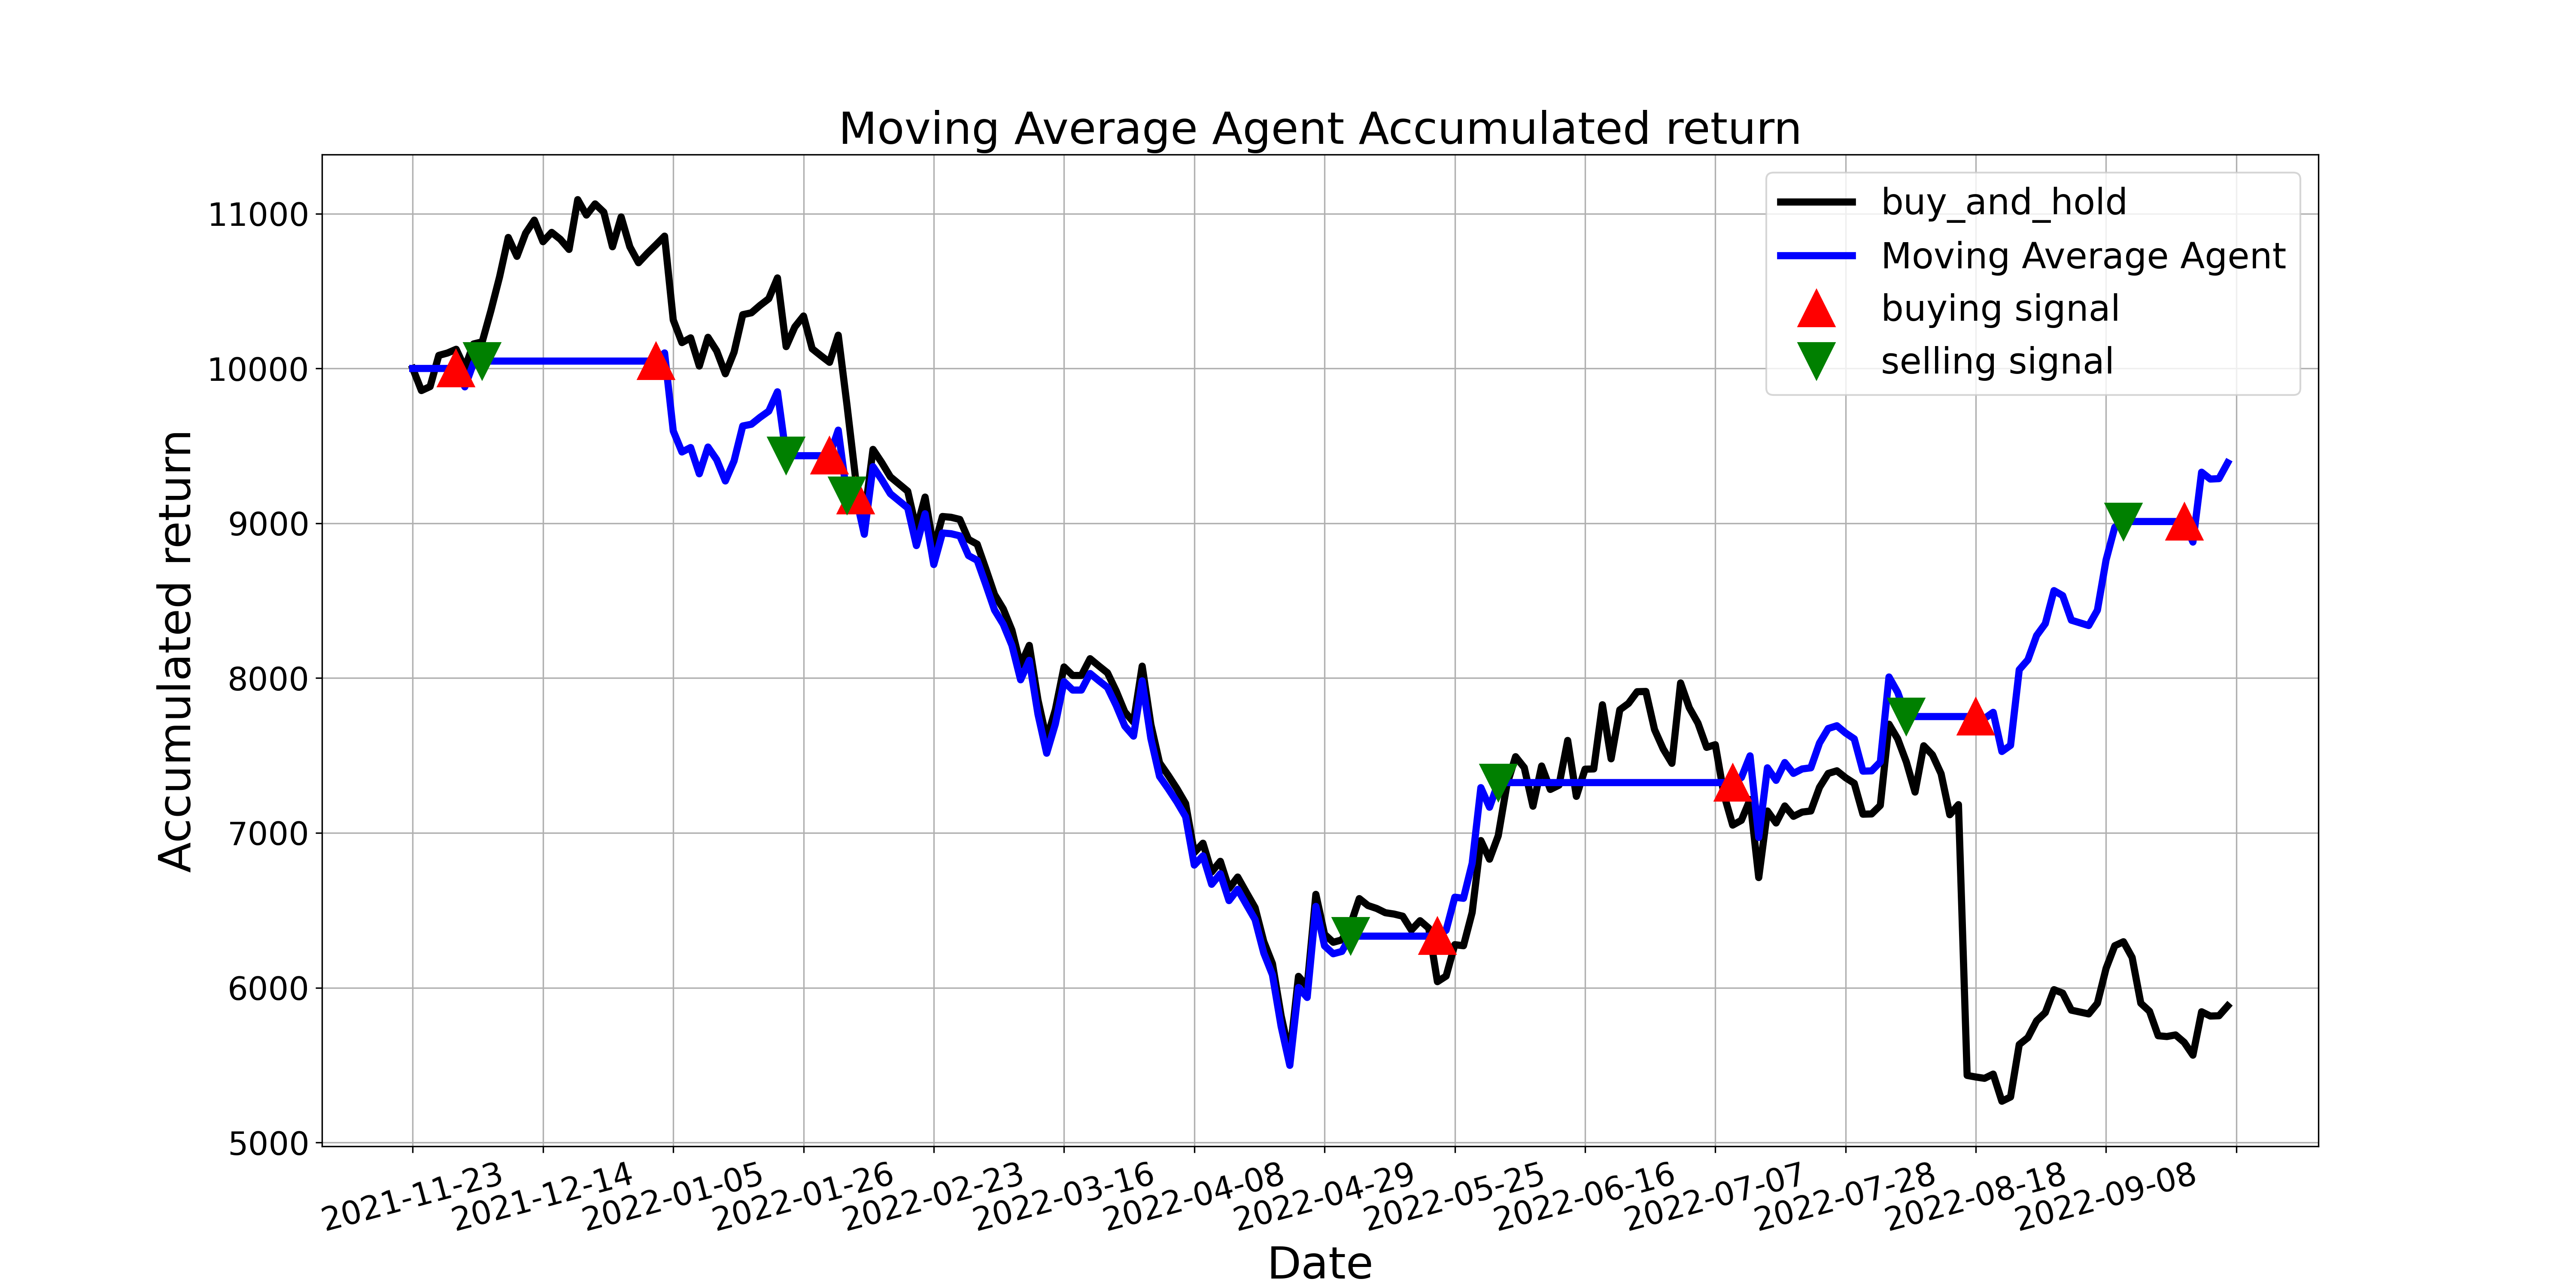

Data behind this chart, as committed beside it:
, tradeDate, B&H, action, operation, return
0, 2021-11-23, 10000, , 0, 10000
1, 2021-11-24, 9857, 0.0, 0, 10000
2, 2021-11-25, 9883, 0.0, 0, 10000
3, 2021-11-26, 10084, 0.0, 0, 10000
4, 2021-11-29, 10100, 0.0, 0, 10000
5, 2021-11-30, 10124, 1.0, 1, 10000
6, 2021-12-01, 10003, 0.0, 0, 9881
7, 2021-12-02, 10158, 0.0, 0, 10034
8, 2021-12-03, 10172, 2.0, 2, 10048
9, 2021-12-06, 10373, 0.0, 0, 10048
10, 2021-12-07, 10592, 0.0, 0, 10048
11, 2021-12-08, 10846, 0.0, 0, 10048
12, 2021-12-09, 10724, 0.0, 0, 10048
13, 2021-12-10, 10874, 0.0, 0, 10048
14, 2021-12-13, 10958, 0.0, 0, 10048
15, 2021-12-14, 10819, 0.0, 0, 10048
16, 2021-12-15, 10879, 0.0, 0, 10048
17, 2021-12-16, 10834, 0.0, 0, 10048
18, 2021-12-17, 10769, 0.0, 0, 10048
19, 2021-12-20, 11090, 0.0, 0, 10048
20, 2021-12-21, 10991, 0.0, 0, 10048
21, 2021-12-22, 11063, 0.0, 0, 10048
22, 2021-12-23, 11010, 0.0, 0, 10048
23, 2021-12-24, 10786, 0.0, 0, 10048
24, 2021-12-27, 10979, 0.0, 0, 10048
25, 2021-12-28, 10786, 0.0, 0, 10048
26, 2021-12-29, 10683, 0.0, 0, 10048
27, 2021-12-30, 10743, 0.0, 0, 10048
28, 2021-12-31, 10798, 1.0, 1, 10048
29, 2022-01-04, 10855, 0.0, 0, 10100
30, 2022-01-05, 10313, 0.0, 0, 9596
31, 2022-01-06, 10167, 0.0, 0, 9460
32, 2022-01-07, 10198, 0.0, 0, 9489
33, 2022-01-10, 10015, 0.0, 0, 9320
34, 2022-01-11, 10201, 0.0, 0, 9492
35, 2022-01-12, 10114, 0.0, 0, 9411
36, 2022-01-13, 9966, 0.0, 0, 9273
37, 2022-01-14, 10105, 0.0, 0, 9403
38, 2022-01-17, 10347, 0.0, 0, 9628
39, 2022-01-18, 10359, 0.0, 0, 9640
40, 2022-01-19, 10408, 0.0, 0, 9684
41, 2022-01-20, 10451, 0.0, 0, 9724
42, 2022-01-21, 10585, 0.0, 0, 9849
43, 2022-01-24, 10141, 2.0, 2, 9436
44, 2022-01-25, 10268, 0.0, 0, 9436
45, 2022-01-26, 10339, 0.0, 0, 9436
46, 2022-01-27, 10127, 0.0, 0, 9436
47, 2022-01-28, 10083, 0.0, 0, 9436
48, 2022-02-07, 10040, 1.0, 1, 9436
49, 2022-02-08, 10215, 0.0, 0, 9602
50, 2022-02-09, 9766, 2.0, 2, 9179
51, 2022-02-10, 9288, 1.0, 1, 9179
52, 2022-02-11, 9035, 0.0, 0, 8929
53, 2022-02-14, 9477, 0.0, 0, 9366
54, 2022-02-15, 9393, 0.0, 0, 9283
55, 2022-02-16, 9300, 0.0, 0, 9191
56, 2022-02-17, 9254, 0.0, 0, 9145
57, 2022-02-18, 9207, 0.0, 0, 9099
58, 2022-02-21, 8961, 0.0, 0, 8856
59, 2022-02-22, 9169, 0.0, 0, 9062
... 150 more rows
